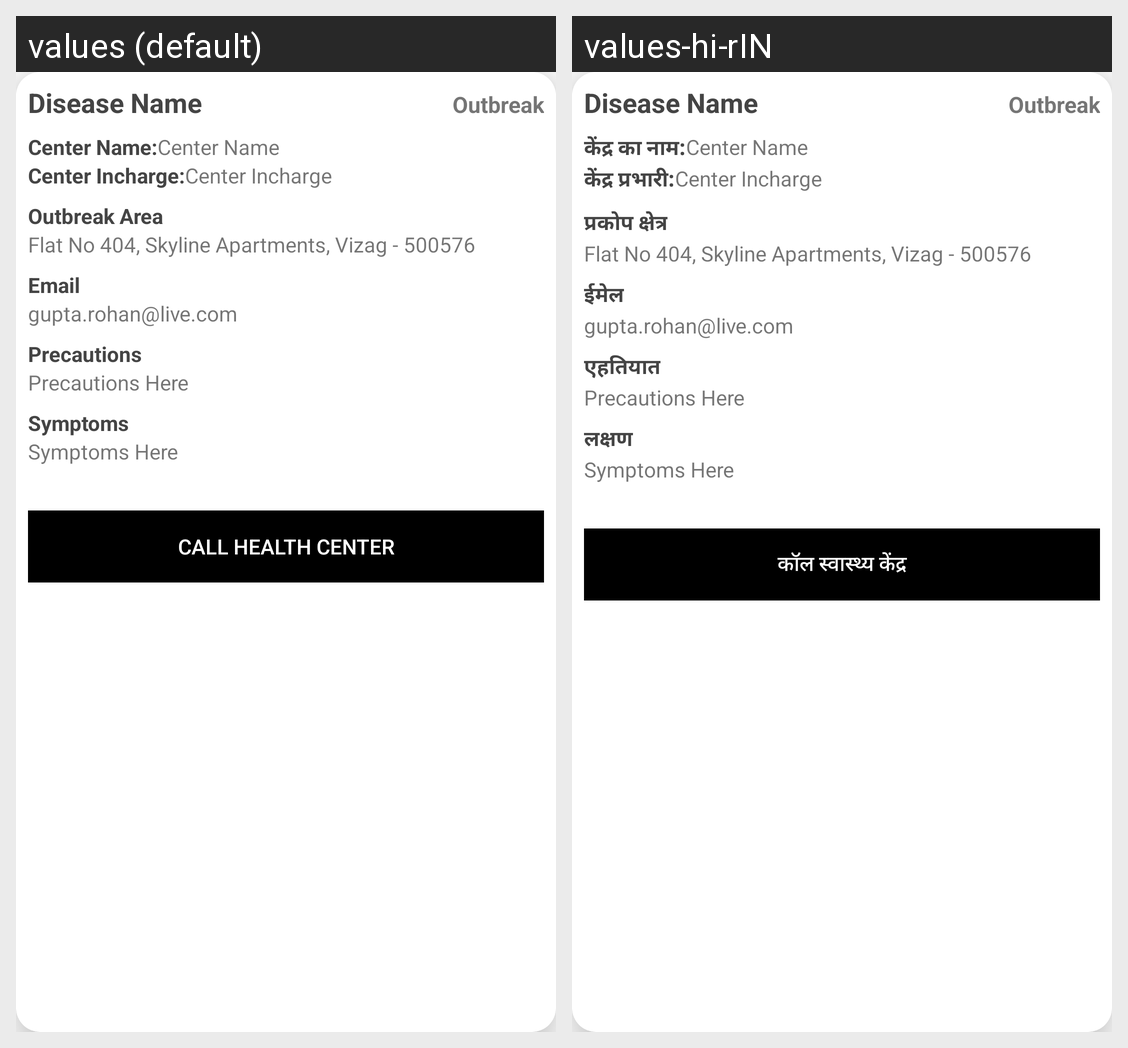

Here is an Android app screen in its default locale and in the app's own translations. Write out the translated-string differences for the strings that appear on this screen.
Android screen res/layout/fragment_center_detail_sheet.xml rendered under 2 locales, left to right: values (default), values-hi-rIN. Device: Nexus 5 (rendered at 1080×1920; each locale shown at half size, 540×960, under a caption strip naming it); theme AppTheme.
Strings drawn on this screen, with the default value and each locale's value (text and hints the layout hard-codes, and strings that could not be matched under every locale, appear in the picture but are not listed):

center_name
  values: Center Name:
  values-hi-rIN: केंद्र का नाम:

center_incharge
  values: Center Incharge:
  values-hi-rIN: केंद्र प्रभारी:

outbreak_area
  values: Outbreak Area
  values-hi-rIN: प्रकोप क्षेत्र

email
  values: Email
  values-hi-rIN: ईमेल

precautions
  values: Precautions
  values-hi-rIN: एहतियात

symptoms
  values: Symptoms
  values-hi-rIN: लक्षण

call_health_center
  values: CALL HEALTH CENTER
  values-hi-rIN: कॉल स्वास्थ्य केंद्र
